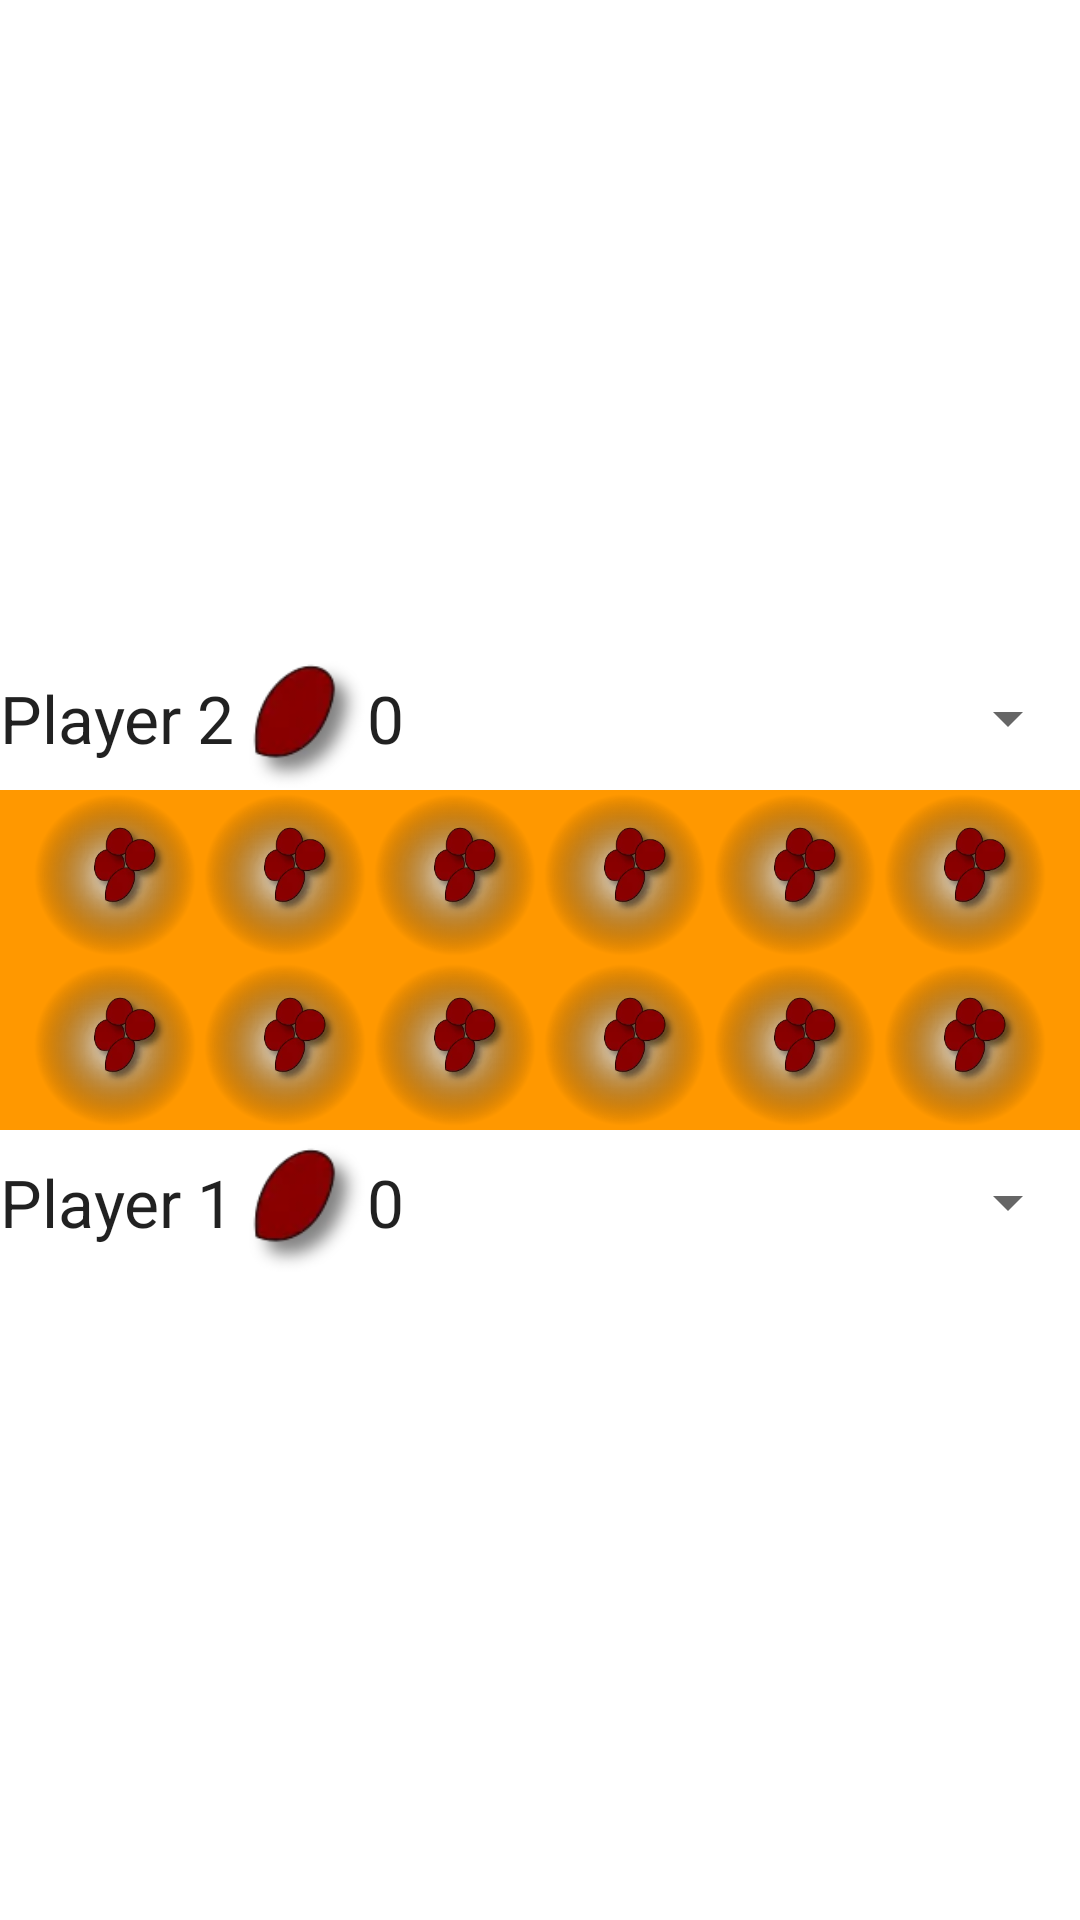

Here is an Android app screen rendered from its layout file. Give the layout XML and the strings, colors and styles it references.
<!-- AndroidManifest.xml: application theme Theme.Awale -->
<!-- res/layout/activity_main.xml -->
<?xml version="1.0" encoding="utf-8"?>
<androidx.constraintlayout.widget.ConstraintLayout xmlns:android="http://schemas.android.com/apk/res/android"
    xmlns:app="http://schemas.android.com/apk/res-auto"
    xmlns:tools="http://schemas.android.com/tools"
    android:layout_width="match_parent"
    android:layout_height="match_parent"
    tools:context=".MainActivity">

    <LinearLayout
        android:layout_width="match_parent"
        android:layout_height="wrap_content"
        android:orientation="vertical"
        app:layout_constraintBottom_toBottomOf="parent"
        app:layout_constraintTop_toTopOf="parent">

        <LinearLayout
            android:layout_width="match_parent"
            android:layout_height="wrap_content"
            android:layout_weight="1"
            android:orientation="horizontal">

            <TextView
                android:id="@+id/namePlayer2ET"
                android:layout_width="wrap_content"
                android:layout_height="wrap_content"
                android:layout_gravity="center"
                android:layout_weight="0"
                android:textAppearance="@style/TextAppearance.AppCompat.Large"
                android:text="@string/default_player2" />


            <ImageView
                android:id="@+id/imageView11"
                android:layout_width="wrap_content"
                android:layout_height="48dp"
                android:layout_weight="0"
                android:adjustViewBounds="true"
                app:srcCompat="@drawable/seed" />

            <TextView
                android:id="@+id/scorePlayer2TV"
                android:layout_width="wrap_content"
                android:layout_height="wrap_content"
                android:layout_gravity="center"
                android:layout_weight="1"
                android:text="0"
                android:textAppearance="@style/TextAppearance.AppCompat.Large" />

            <Spinner
                android:id="@+id/aiSelector1"
                android:layout_width="wrap_content"
                android:layout_height="wrap_content"
                android:layout_gravity="center"
                android:textAppearance="@style/TextAppearance.AppCompat.Large"
                android:layout_weight="1" />

        </LinearLayout>

        <LinearLayout
            android:layout_width="match_parent"
            android:layout_height="wrap_content"
            android:layout_weight="1"
            android:paddingLeft="10dp"
            android:paddingRight="10dp"
            android:background="#FF9800"
            android:backgroundTint="#FF9800"
            android:orientation="horizontal">


            <ImageView
                android:id="@+id/box5"
                android:layout_width="wrap_content"
                android:layout_height="wrap_content"
                android:layout_weight="1"
                android:adjustViewBounds="true"
                android:background="?android:attr/selectableItemBackground"
                android:clickable="true"
                android:focusable="true"
                android:tooltipText="dfdfs"
                app:srcCompat="@drawable/box_4" />

            <ImageView
                android:id="@+id/box4"
                android:layout_width="wrap_content"
                android:layout_height="wrap_content"
                android:layout_weight="1"
                android:adjustViewBounds="true"
                app:srcCompat="@drawable/box_4" />

            <ImageView
                android:id="@+id/box3"
                android:layout_width="wrap_content"
                android:layout_height="wrap_content"
                android:layout_weight="1"
                android:adjustViewBounds="true"
                app:srcCompat="@drawable/box_4" />

            <ImageView
                android:id="@+id/box2"
                android:layout_width="wrap_content"
                android:layout_height="wrap_content"
                android:layout_weight="1"
                android:adjustViewBounds="true"
                app:srcCompat="@drawable/box_4" />

            <ImageView
                android:id="@+id/box1"
                android:layout_width="wrap_content"
                android:layout_height="wrap_content"
                android:layout_weight="1"
                android:adjustViewBounds="true"
                app:srcCompat="@drawable/box_4" />

            <ImageView
                android:id="@+id/box0"
                android:layout_width="wrap_content"
                android:layout_height="wrap_content"
                android:layout_weight="1"
                android:adjustViewBounds="true"
                app:srcCompat="@drawable/box_4" />
        </LinearLayout>

        <LinearLayout
            android:layout_width="match_parent"
            android:layout_height="wrap_content"
            android:layout_weight="1"
            android:paddingLeft="10dp"
            android:paddingRight="10dp"
            android:background="#FF9800"
            android:backgroundTint="#FF9800"
            android:orientation="horizontal">

            <ImageView
                android:id="@+id/box6"
                android:layout_width="wrap_content"
                android:layout_height="wrap_content"
                android:layout_weight="1"
                android:adjustViewBounds="true"
                app:srcCompat="@drawable/box_4" />

            <ImageView
                android:id="@+id/box7"
                android:layout_width="wrap_content"
                android:layout_height="wrap_content"
                android:layout_weight="1"
                android:adjustViewBounds="true"
                app:srcCompat="@drawable/box_4" />

            <ImageView
                android:id="@+id/box8"
                android:layout_width="wrap_content"
                android:layout_height="wrap_content"
                android:layout_weight="1"
                android:adjustViewBounds="true"
                app:srcCompat="@drawable/box_4" />

            <ImageView
                android:id="@+id/box9"
                android:layout_width="wrap_content"
                android:layout_height="wrap_content"
                android:layout_weight="1"
                android:adjustViewBounds="true"
                app:srcCompat="@drawable/box_4" />

            <ImageView
                android:id="@+id/box10"
                android:layout_width="wrap_content"
                android:layout_height="wrap_content"
                android:layout_weight="1"
                android:adjustViewBounds="true"
                app:srcCompat="@drawable/box_4" />

            <ImageView
                android:id="@+id/box11"
                android:layout_width="wrap_content"
                android:layout_height="wrap_content"
                android:layout_weight="1"
                android:adjustViewBounds="true"
                app:srcCompat="@drawable/box_4" />
        </LinearLayout>
        <LinearLayout
            android:layout_width="match_parent"
            android:layout_height="wrap_content"
            android:layout_weight="1"
            android:orientation="horizontal">

            <TextView
                android:id="@+id/namePlayer1ET"
                android:layout_width="wrap_content"
                android:layout_height="wrap_content"
                android:layout_gravity="center"
                android:layout_weight="0"
                android:textAppearance="@style/TextAppearance.AppCompat.Large"
                android:text="@string/default_player1" />


            <ImageView
                android:id="@+id/imageView"
                android:layout_width="wrap_content"
                android:layout_height="48dp"
                android:layout_weight="0"
                android:adjustViewBounds="true"
                app:srcCompat="@drawable/seed" />

            <TextView
                android:id="@+id/scorePlayer1TV"
                android:layout_width="wrap_content"
                android:layout_height="wrap_content"
                android:layout_gravity="center"
                android:layout_weight="1"
                android:text="0"
                android:textAppearance="@style/TextAppearance.AppCompat.Large" />

            <Spinner
                android:id="@+id/aiSelector2"
                android:layout_width="wrap_content"
                android:layout_height="wrap_content"
                android:layout_gravity="center"
                android:textAppearance="@style/TextAppearance.AppCompat.Large"
                android:layout_weight="1" />

        </LinearLayout>
    </LinearLayout>
</androidx.constraintlayout.widget.ConstraintLayout>
<!-- resources referenced by this layout -->
<resources>
  <!-- drawable box_4: webp bitmap (drawable, 11360 bytes) -->
  <!-- drawable seed: webp bitmap (drawable, 1632 bytes) -->
  <string name="default_player1">Player 1</string>
  <string name="default_player2">Player 2</string>
  <style name="Theme.Awale" parent="Theme.MaterialComponents.DayNight.DarkActionBar">
          
          <item name="colorPrimary">@color/default_board</item>
          <item name="colorPrimaryVariant">#684510</item>
          <item name="colorOnPrimary">@color/white</item>
          
          <item name="colorSecondary">@color/secondaryColor</item>
          <item name="colorSecondaryVariant">#953030</item>
          <item name="colorOnSecondary">@color/black</item>
          
          <item name="android:statusBarColor" tools:targetApi="l">?attr/colorPrimaryVariant</item>
          
  
  
          
          
          
          
      </style>
  <color name="default_board">#AF7319</color>
  <color name="white">#FFFFFFFF</color>
  <color name="black">#FF000000</color>
</resources>
